pico-8 play session: hold ← + tap ❎, after a click and taps of 🅾, ❎, 🅾+❎, 🅾 in the second before t = 0

[t = 1 s] hold ← ~1s, tap ❎ ~2×
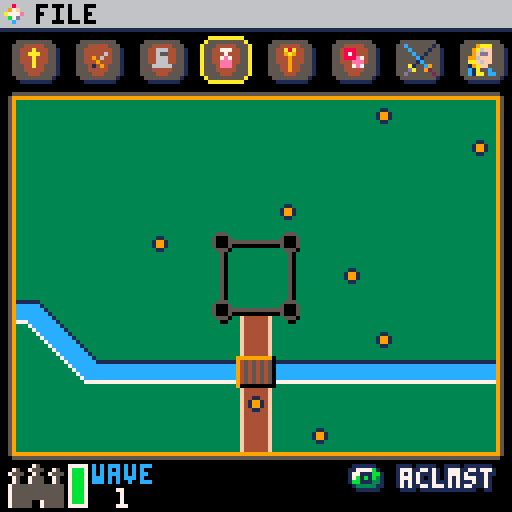
[t = 4 s] hold ← ~4s, tap ❎ ~7×
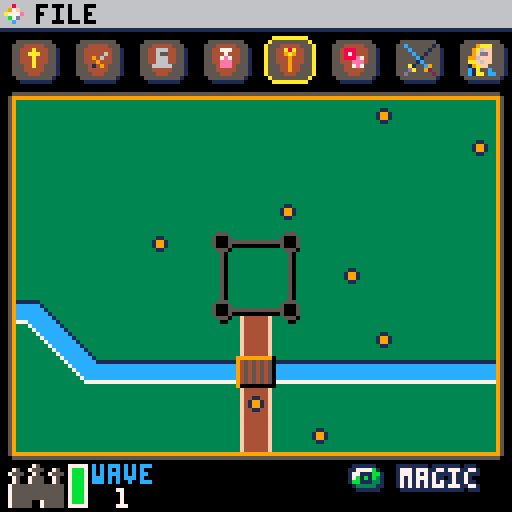
[t = 6 s] hold ← ~6s, tap ❎ ~10×
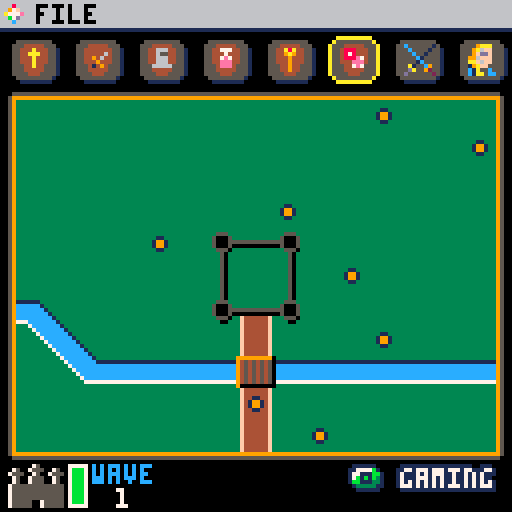
[t = 8 s] hold ← ~8s, tap ❎ ~14×
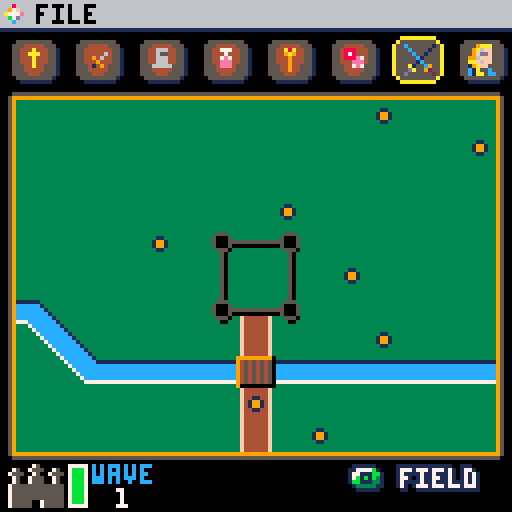

pico-8 cartridge
version 29
__lua__
function _init()
	plyr={
		stspr=238,spr=254,
		offset=0,spd=10,
		x=8,
		y=8,
		lvl=1,
		hp=14,
		curr_hp=14,
		gold=80,
		exp=0,
		ac=10,
		dmg="1-2",
		d=2,
		mhit=1,
		mcast=1,
		amr_ac=0,
		str=15,
		int=13,
		wis=12,
		dex=14,
		con=15,
		cha=11,
		weapon="hands",
		armour="none",
		dead=false,
		win=false,
		init=0,
		type="derek",
		stat_points=0,
		castle_hp=100,
		castle_max_hp=100,
		magic={},
		potions={},
		bs="c"
		}
	reset_plyr={}
	save_plyr=deepcopy(plyr)
	save_fmap={}
	save_wave=1

	fmap={}
	wave=1
	wave_reset=true
	wave_adv=false

	lvl_up={0,30,60,180,380,750,900,1100,1400,1600,2100,1500,2000,2000,2500,3000,3000,4000,4000,5000,9999}

	temple={
		{desc="cure light wounds",gold=2,val="4",stat="hp"},
		{desc="cure serious wounds",gold=5,val="8",stat="hp"},
		{desc="heal",gold=20,val="full",stat="hp"}
		}

	weapons={
		{desc="dagger",gold=2,val="1-4",stat="dmg"},
		{desc="mace",gold=20,val="1-5",stat="dmg"},
		{desc="short sword",gold=25,val="1-6",stat="dmg"},
		{desc="long sword",gold=50,val="1-8",stat="dmg"},
		{desc="two handed sword",gold=100,val="1-10",stat="dmg"},
		{desc="great sword",gold=200,val="1-12",stat="dmg"},
		{desc="kings sword",gold=500,val="1-16",stat="dmg"},
		{desc="durandal",gold=999,val="1-20",stat="dmg"}
		}

	armour={
		--light --dex mod
		--{desc="padded",gold=5,val="11",stat="ac"},
		{desc="leather",gold=10,val="11",stat="ac"},
		{desc="studded leather",gold=45,val="12",stat="ac"},
		--medium --dex mod (max 2)
		--{desc="hide",gold=10,val="12",stat="ac"},
		{desc="chain shirt",gold=70,val="13",stat="ac"},
		--{desc="scale mail",gold=50,val="14",stat="ac"},
		{desc="breastplate",gold=120,val="14",stat="ac"},
		{desc="half plate",gold=200,val="15",stat="ac"},
		--heavy str requirements
		--{desc="ring mail",gold=30,val="14",stat="ac"},
		{desc="chain mail",gold=300,val="16",stat="ac"},--str 13
		{desc="splint",gold=600,val="17",stat="ac"},--str 15
		{desc="plate",gold=1000,val="18",stat="ac"}, --str 15
		{desc="godly plate",gold=1500,val="20",stat="ac"} --str 15
		}

	alchemist={
		{desc="healing",gold=2,val="4",stat="potion"},
		{desc="extra healing",gold=5,val="8",stat="potion"},
		{desc="heal",gold=20,val="full",stat="potion"},
		{desc="fiery breath",gold=10,val="1",stat="potion"}
		}

	magic={
		--{desc="protection+1",gold=1000,val="1",stat="ring"},
		--{desc="protection+2",gold=2000,val="1",stat="ring"},
		{desc="multi hit+1",gold=50,val="1",stat="skill"},
		{desc="multi cast+1",gold=75,val="1",stat="skill"},
		{desc="fire bolt",gold=200,val="1",stat="wand"},
		{desc="lightning",gold=400,val="1",stat="wand"},
		{desc="disintegrate",gold=700,val="1",stat="wand"},
		{desc="healing",gold=500,val="1",stat="staff"}--,
		--{desc="dog",gold=777,val="5",stat="cha"}
		}

	games={
		{desc="basilisk",gold=8,val="10",stat="wins"},
		{desc="dragon eyes",gold=5,val="6",stat="wins"},
		{desc="odd man out",gold=2,val="3",stat="wins"}
		}

	list_start=1
	list_min=1
	list_pos=1
	list_len=8
	idx=1
	if (#armour<list_len) then
		list_end=#armour
		list_len=list_end
	else
		list_end=list_len
	end
	list_max=list_end

	but_num=2
	but_pos=but_num

	field_num=8
	field_pos=1

	field_x=60
	field_y=83

	--state
	select=false
	gamestate=0

	bpos=1
	bmenu=true
	blist=false
	bluse=false
	use_magic=""
	bltype=""
	fpos=1
	fmenu=false
	o={}
	spos=1
	log1=""
	log2=""
	log3=""
	log4=""
	tlog=""

	mx=0
end

function _update()
	if(btnp(🅾️)) sfx(2)
	if(btnp(❎)) sfx(3)
	if(btnp(⬆️) or btnp(⬇️)) sfx(0)

	if(plyr.win and btnp(🅾️)) reset()
	if(plyr.dead and btnp(🅾️)) then
		reset()
	elseif (gamestate==0 and (btnp(🅾️) or btnp(❎)) and fmenu==false) then
			fmenu=true
	elseif (fmenu) then
		if(btnp(⬆️) and fpos>1) fpos-=1
		if(btnp(⬇️) and fpos<#o) fpos+=1
		if(btnp(🅾️)) picobar_act(o[fpos]) fpos=1
		if(btnp(❎)) fmenu=false fpos=1
	else
		if (gamestate==1) then
			control_field()
		elseif (gamestate==2) then
			control_field_active()
		elseif (gamestate==3) then
			control_shop()
		elseif (gamestate==4) then
			control_battle()
		elseif (gamestate==5) then
			control_textbox()
		elseif (gamestate==6) then
			control_textbox()
			if(gamestate==1) wave_init()
		end
	end
end

function _draw()
	cls()
	if (wave_reset) wave_init()
	if (gamestate==0) then
		title_screen()
		reset_plyr=deepcopy(plyr)
	elseif (gamestate==1) then
		cls()
		field()
		o={"save","load","quit"}
		picobar(o)
		wave_clear()
		battle_init=true
	elseif (gamestate==2) then
		field()
		field_active()
		o={"save","load","quit"}
		picobar(o)
		battle_init=true
	elseif (gamestate==3) then
		cls()
		if (shop==1) menu("temple",temple,40)
		if (shop==2) menu("weapon shop",weapons,48)
		if (shop==3) menu("armourer",armour,56)
		if (shop==4) menu("alchemist",alchemist,64)
		if (shop==5) menu("magic items",magic,72)
		if (shop==6) menu("gaming hall",games,80)
		if (shop==7) gamestate=2
		if (shop==8) derek_stats()
	elseif (gamestate==4) then
		if(battle_init) then
			e={}
			for m=1,#fmap[plyr.x][plyr.y].mobs do
				add(e,spawn_enemy(fmap[plyr.x][plyr.y].mobs[m].creature))
			end
			battle_init=false
			plyr.init=initiative(bonus(plyr.dex))
			log4=""
			log3=""
			log2=""
			log1=""
		end
		battle_screen(e)
		o={"save","load","quit"}
		picobar(o)
		if(blist) then
			if(bpos==3) then
				battle_list(plyr.potions,"potion") list_max=#plyr.potions
			elseif(bpos==4) then
				battle_list(plyr.magic,"magic") list_max=#plyr.magic
			end
		end
	elseif (gamestate==5) then
		battle_screen(e)
		o={"save","load","quit"}
		picobar(o)
		textbox(tlog,28)
	elseif (gamestate==6) then
		tlog="wave clear"
		textbox(tlog,12)
	end

	if (wave_adv) wave_attack() wave_advance()
	if (plyr.dead) gameover()
	if (plyr.win) win()
end
-->8
--menu
function menu(title,list,icon)
	list_end=#list
	list_len=#list
	list_limit=#list
	list_max=#list

	map(0,0)

	tx=centre_text(title)
	rectfill(tx-1,1,128-tx+1,6,6)
	print(title,tx+1,1,0)

	--image
	yrpt=3
	xrpt=5
	xpic=flr(50/xrpt)
	ypic=flr(87/yrpt)

	sspr(0, 64, 24, 32,5,13,50,87)
	rect(5,13,55,100,0)
	--spr(icon,27,53)
	--sspr( sx, sy, sw, sh, dx, dy, [dw,] [dh,] [flip_x,] [flip_y] )
	sspr(104,8,8,8,17,41,32,32)
	sspr(icon,8,8,8,16,40,32,32)

	--textbox
	rect(60,50,116,100,0)
	rect(116,50,124,100,0)
	rect(116,88,124,94,0)

	list_move(list_pos,8,list)

	idx=1
	for l=list_start,list_limit do
		if (idx==list_pos) then
			rectfill(61,51+6*(idx-1),115,57+6*(idx-1),12)
			print(list[l].desc,60,14,8)
			--stats
			print("cost:",60,24,0)
			g=ceil(list[l].gold*(1-bonus(plyr.cha)/10))
			print(g,126-#tostr(g)*4,24,8)
			print(list[l].stat..":",60,30,0)
			print(list[l].val,126-#list[l].val*4,30,8)
			pstat=""
			if (title=="weapon shop") then
				pstat=plyr.dmg
			elseif (title=="armourer") then
				pstat=plyr.amr_ac
			elseif (title=="temple") then
				pstat=plyr.curr_hp
			elseif (title=="alchemist") then
				pstat=plyr.curr_hp
			elseif (title=="magic items") then
				--pstat=plyr.curr_hp
				if(list[l].desc=="multi hit+1") pstat=plyr.mhit
				if(list[l].desc=="multi cast+1") pstat=plyr.mcast
			end
			if(pstat!="") then
				print("curr "..list[l].stat..":",60,36,5)
				print(pstat,126-#tostr(pstat)*4,36,5)
			end
		end
		txt=list[l].desc
		if(#txt>12) txt=sub(txt,1,12).."…"
		print(txt,62,52+6*(idx-1),0)
		if (list_pos<=list_end) then
			idx+=1
		end
	end
	--scroll bar
	rectfill(117,51,123,87,6)

	p=list_pos+list_start-1

	--scroll icon
	scroll_bar(117,51,40)

	--line under title
	line(60,20,124,20,0)

	local pad=2

	if (but_pos==1 and select) then
		gamestate=1
		select=false
		but_pos=2
		list_pos=1
		list_start=1
	elseif (but_pos==1) then
		button(63,110,"leave",true)
	else
		button(63,110,"leave",false)
	end
	if (but_pos==2) then
		button(101,110,"buy",true)
		v=list[p].val
		lg=ceil(list[p].gold*(1-bonus(plyr.cha)/10))
		if (select and plyr.gold-lg>=0 and plyr.dmg != v) then
			if (title=="weapon shop") then
				plyr.dmg=v
				plyr.d=tonum(sub(v,3))
				plyr.weapon=list[p].desc
			elseif (title=="armourer") then
				plyr.amr_ac=v
				plyr.armour=list[p].desc
			elseif (title=="alchemist") then
				add(plyr.potions,list[p])
			elseif (title=="magic items") then
				if(list[p].desc=="multi hit+1") then
					plyr.mhit+=1
					list[p].gold+=list[p].gold
				elseif (list[p].desc=="multi cast+1") then
					plyr.mcast+=1
					list[p].gold+=list[p].gold
				else
					add(plyr.magic,list[p])
				end
			elseif (title=="gaming hall") then
				if(list[p].desc=="basilisk") then
					if(droll(1,6)==1) then
						plyr.gold+=10
					elseif(droll(1,6)==1) then
						plyr.gold+=10
					end
				elseif(list[p].desc=="dragon eyes") then
					if(droll(1,6)==droll(1,6)) plyr.gold+=6
				elseif(list[p].desc=="odd man out") then
					d=droll(2,6)
					if(flr(d/2)*2==d) plyr.gold+=3
				end
			elseif (title=="temple") then
				if(v == "full")then
					plyr.curr_hp=plyr.hp
				elseif(plyr.curr_hp+v <= plyr.hp) then
					plyr.curr_hp+=v
				else
					plyr.curr_hp=plyr.hp
				end
			end
			plyr.gold-=lg
		end
	else
		button(101,110,"buy",false)
	end

	--gold
	print("gold:",5,110,8)
	print(plyr.gold,25,110,0)
end

function button(x,y,text,highlight)
	local col=0

	--button
	rect(x-2,y-2,x+22,y+6,col)
	offset=(20-#text*4)/2
	print(text,x+offset+1,y,col)

	--highlight
	if (highlight) then
		col=12
		pset(x-2,y-2,col)
		pset(x-2,y+6,col)
		pset(x+22,y+6,col)
		pset(x+22,y-2,col)

		rect(x-3,y-3,x+23,y+7,col)
		pset(x-3,y-3,7)
		pset(x-3,y+7,7)
		pset(x+23,y+7,7)
		pset(x+23,y-3,7)
	else
		pset(x-2,y-2,7)
		pset(x-2,y+6,7)
		pset(x+22,y+6,7)
		pset(x+22,y-2,7)
	end
end

function scroll_bar(x,y,h)
	scy=y+(h/list_max)*(list_start+list_pos-1)-(h/list_max)
	if(scy>y+h-10) scy=y+h-10
	spr(18,x,scy)

    palt(0,false)
    palt(14,true)
	spr(43,x+1,y+h-1)
	spr(44,x+1,y+h+5)
	palt(0,true)
    palt(14,false)
end

-->8
--helper
function animate(tbl)
	if(tbl.offset>=tbl.spd) then
		if(tbl.size=="s") then
		    rn=ceil(rnd(3))
		    if(rn==1) tbl.spr=tbl.stspr+16
		    if(rn==2) tbl.spr=tbl.stspr+17
		    if(rn==3) tbl.spr=tbl.stspr+1
		else
		    rn=ceil(rnd(4))
		    if(rn==1) tbl.spr=tbl.stspr+16
		    if(rn==2) tbl.spr=tbl.stspr+17
		    if(rn==3) tbl.spr2=tbl.stspr
		    if(rn==4) tbl.spr2=tbl.stspr+1
		end
		tbl.offset=0
	else
		tbl.offset+=1
	end
end

function centre_text(str)
	pos=((32*4)-(#str*4))/2
	return pos
end

function num_size(num)
	return (4*#tostr(num))
end

function list_move(pos,display,list)
	--if (pos==list_max) then
	if (pos==display) then
		list_start+=1
		list_end+=1
		--list_max+=1
		list_pos-=1
	end
	if (pos==list_min and list_start>1) then
		list_end-=1
		list_start-=1
		list_pos+=1
	end

	if(list_start+display-1<=#list) then
		list_limit=list_start+display-1
	else
		list_limit=#list
	end
end
function add_log(txt)
	log4=log3
	log3=log2
	log2=log1
	log1=txt
end

function textbox(text,s)
	pad=20
	chars=20
	lines=ceil(#text/chars)+1
	xtra=(lines-5)*7
	rectfill(21,21,108,71+xtra,1)
	rectfill(20,20,107,70+xtra,7)
	--rect(1+pad,1+pad,126-pad,89-pad,0)
	rectfill(25,25,33,34,0)
	spr(s,26,26)
	for t=1,lines do
		print(sub(text,(t-1)*chars,t*chars-1),25,37+(t-1)*7,0)
		--print(tlog,5+pad,5+pad+1+11)
	end

	dbutton("s",99,64+xtra,true)
end

function dbutton(type,x,y,bg)
	if(bg) then
		bprint("❎",x,y,0,0)
	end
	if(type=="s") then
		if(plyr.bs=="c") then
			spr(16,x,y)
		else
			spr(32,x,y)
		end
	end
	if(type=="x") then
		if(plyr.bs=="c") then
			spr(32,x,y)
		else
			spr(16,x,y)
		end
	end
end

function bprint(str,x,y,c1,c2)
	color(c2)
	print(str,x-1,y-1)
	print(str,x-1,y)
	print(str,x,y-1)
	print(str,x+1,y+1)
	print(str,x+1,y)
	print(str,x,y+1)

	print(str,x,y,c1)
end

function bspr(s,x,y,c)
	spr(s,x,y)
end

function deepcopy(orig)
    local orig_type = type(orig)
    local copy
    if orig_type == 'table' then
        copy = {}
        for orig_key, orig_value in next, orig, nil do
            copy[deepcopy(orig_key)] = deepcopy(orig_value)
        end
        setmetatable(copy, deepcopy(getmetatable(orig)))
    else -- number, string, boolean, etc
        copy = orig
    end
    return copy
end

-->8
--field
function field()
	spc=16
	bpos=1
	map(32,0,4,1)
	for i=0,7 do
		spr(37,spc*i,7)
		spr(38,spc*i+8,7)
		spr(53,spc*i,15)
		spr(54,spc*i+8,15)
		spr(21+i,spc*i+5,11)
	end

	--level up symbol
	if(plyr.stat_points>0) spr(41,121,16)

	spr(39,1,116)
	spr(40,9,116)
	spr(55,1,124)
	spr(56,9,124)
	print("wave",23,116,12)
	print(wave,29,122,7)
	cp=plyr.castle_hp/plyr.castle_max_hp
	if (cp <= 0.5) then
		chp=8
	elseif (cp <= 0.25) then
		chp=9
	else
		chp=11
	end
	rectfill(17,125-8*cp,21,125,chp)
	rect(17,116,21,126,7)

	--rect(spc*(field_pos-1)+1,8,spc*(field_pos-1)+14,21,10)
	--sspr( sx, sy, sw, sh, dx, dy, [dw,] [dh,] [flip_x,] [flip_y] )
	sspr( 106, 16, 16, 16, spc*(field_pos-1)+2,7)


	bp="🅾️ "
	if(field_pos==1)t="temple"
	if(field_pos==2)t="weapon"
	if(field_pos==3)t="armour"
	if(field_pos==4)t="aclmst"
	if(field_pos==5)t="magic"
	if(field_pos==6)t="gaming"
	if(field_pos==7)t="field"
	if(field_pos==8)t="derek"
	if(gamestate!=2) bprint(bp..t,88,117,7,1)
	dbutton("s",88,117)

	--border of field yellow
	rect(3,24,124,113,9)
	--grey
	rect(2,23,125,114,5)

	for x=1,15 do
		for y=1,11 do
			if (fmap[x][y].type == "e") then
				spr(58,x*8-2,y*8+19)
			end
		end
	end
	pset(2,23,0)
	pset(2,114,0)
	pset(125,114,0)
	pset(125,23,0)
end

function field_active()
	pal(10,9)
	sspr(106,16,16,16,spc*(field_pos-1)+2,7)
	pal()
	rect(3,24,124,113,10)
	--rect(spc*(field_pos-1)+1,8,spc*(field_pos-1)+14,21,0)
	f=fmap[plyr.x][plyr.y]
	if (f.type=="e") then
		fx=#f.mobs/2-0.5
		for i=1,#f.mobs do
			p=i-1-fx
			rectfill(field_x+p*9-1,field_y-10,field_x+p*9+8,field_y-9+8,1)
			rect(field_x+p*9-1,field_y-10,field_x+p*9+8,field_y-9+8,0)
			spr(f.mobs[i].spr,field_x+p*9,field_y-9)
		end
	end

	rect(field_x,field_y,field_x+7,field_y+7,8)
	bprint("🅾️ attack",88,116,7,1) dbutton("s",88,116)
	bprint("❎ castle",88,122,7,1) dbutton("x",88,122)
end
-->8
--controls
function control_field()
	select=false
	if(btnp(⬆️)) fmenu=true
	if(btnp(⬅️) and field_pos>0) field_pos-=1 sfx(1)
	if(btnp(⬅️) and field_pos<1) field_pos=8 sfx(1)
	if(btnp(➡️) and field_pos<9) field_pos+=1 sfx(1)
	if(btnp(➡️) and field_pos==9) field_pos=1 sfx(1)
	if(btnp(🅾️)) then
		shop=field_pos
		gamestate=3
		field_x=60
		field_y=81
	end
end

function control_field_active()
	if(btnp(⬆️) and field_y>25) field_y-=8 plyr.y-=1
	if(btnp(⬇️) and field_y<98) field_y+=8 plyr.y+=1
	if(btnp(⬅️) and field_x>11) field_x-=8 plyr.x-=1 sfx(0)
	if(btnp(➡️) and field_x<116) field_x+=8 plyr.x+=1 sfx(0)
	if(btnp(🅾️)) then
		shop=field_pos
		if(fmap[plyr.x][plyr.y].type=="e") gamestate=4
	end
	if(btnp(❎)) then
		gamestate=1
		plyr.x=8
		plyr.y=8
	end
end

function control_shop()
	if(btnp(⬅️) or btnp(➡️)) sfx(1)
	if(shop==8) then
		if(btnp(⬆️)) then
			if (spos>1) then
				spos-=1
			end
		end
		if(btnp(⬇️)) then
			if (spos<6) then
				spos+=1
			end
		end
	else
		if(btnp(⬆️)) then
			if (list_pos>list_min) then
				list_pos-=1
			end
		end
		if(btnp(⬇️)) then
			if (list_pos+list_start-1<list_limit) then
				list_pos+=1
			end
		end
	end

	if(btnp(⬅️) and but_pos>1) but_pos-=1
	if(btnp(➡️) and but_pos<but_num) but_pos+=1
	if(btnp(🅾️)) then
		select=true
	else
		select=false
	end
end

function control_battle()
	if(btnp(⬅️) or btnp(➡️)) sfx(1)
	if(fmenu) then
		if(btnp(🅾️)) then
			if(fpos==1) load()
		end
		if(btnp(❎)) then
			fmenu=false
			fpos=1
		end
		if(btnp(⬆️) and fpos>1) fpos-=1
		if(btnp(⬇️) and fpos<#o) fpos+=1
	elseif(blist) then
		if(btnp(⬆️)) then
				if (list_pos>list_min) then
					list_pos-=1
				end
		elseif(btnp(⬇️)) then
				if (list_pos+list_start-1<list_limit) then
					list_pos+=1
				end
		elseif(btnp(⬅️) and bpos > 1) then
			but_pos-=1
		elseif (btnp(➡️) and but_pos < 2) then
			but_pos+=1
		end
		if(btnp(❎) or (btnp(🅾️) and but_pos==1)) then
			blist=false
			but_pos=2
			list_limit=8
			list_max=8
			list_start=1
			list_pos=1
			list_min=1
		end
		if(btnp(🅾️) and but_pos==2) then
			lp=list_start+list_pos-1
			if(bltype=="potion" and #plyr.potions>0) then
				hpv=plyr.potions[lp].val
				d=plyr.potions[lp].desc
				if(hpv!="full") hpc=plyr.curr_hp+hpv
				msg="potion heals derek for "..hpv
				log=true
				if(d=="fiery breath") then
					r=ceil(rnd(#e))
					spell(plyr,e[r],"potion",d)
					log=false
				elseif(hpv=="full") then
					plyr.curr_hp=plyr.hp
				elseif(hpc <= plyr.hp) then
					plyr.curr_hp+=hpv
				elseif(plyr.curr_hp < plyr.hp) then
					plyr.curr_hp=plyr.hp
				else
					msg="potion has no effect"
				end
				del(plyr.potions,plyr.potions[lp])
				if(log) add_log(msg)
				enemy_attack()
			elseif(bltype=="magic" and #plyr.magic>0) then
				r=ceil(rnd(#e))
				use_magic=plyr.magic[lp].desc
				bmenu=false
				epos=1
			end
			blist=false
		end
	elseif(bmenu and blist==false) then
		if(btnp(⬆️)) then
			fmenu=true
		elseif(btnp(⬅️) and bpos > 1) then
			bpos-=1
		elseif (btnp(⬅️)) then
			bpos=4
		end
		if(btnp(➡️) and bpos < 4) then
			bpos+=1
		elseif (btnp(➡️)) then
			bpos=1
		end
		if(btnp(🅾️)) then
			if(bpos==2) then
				add_log(battle_run())
				enemy_attack()
				bmenu=true
			elseif(bpos==3 or bpos==4) then
				blist=true
				list_pos=1
				list_start=1
			else
				bmenu=false
				epos=1
			end
		end
		if(btnp(❎) and blist) blist=false but_pos=2
	else
		if(btnp(⬆️) and epos > 1) then
			epos-=1
		elseif (btnp(⬆️)) then
			epos=#e
		end
		if(btnp(⬇️) and epos < #e) then
			epos+=1
		elseif (btnp(⬇️)) then
			epos=1
		elseif(btnp(🅾️)) then
			if(bpos==1) then
				attack(plyr,e[epos])
				enemy_attack()
			end
			if(bpos==4) then
				spell(plyr,e[epos],"spell",use_magic)
				enemy_attack()
			end
			bmenu=true
		end
	end
	print(epos,0,10,10)
end

function control_textbox()
	if(btnp(🅾️)) gamestate=1
end

-->8
--derek
function derek_stats()
	title="stats"
	local sx2,sy2=62,62
	local cx2,cy2=123,62
	map(0,0)
	tx=centre_text(title)
	rectfill(tx-1,1,128-tx+1,6,6)
	print(title,tx+1,1,0)
	spr(28,4,12)
	print("derek",15,14,8)

	rect(4,24,sx2,sy2,0)
	print("lvl:",6,26,0)
	print(plyr.lvl,sx2-num_size(plyr.lvl),26,12)
	print("hp:",6,32,0)
	print(plyr.curr_hp.."/"..plyr.hp,sx2-(4*(#tostr(plyr.hp)+#tostr(plyr.curr_hp)+1)),32,12)
	print("gold:",6,38,0)
	print(plyr.gold,sx2-num_size(plyr.gold),38,12)
	print("xp to lvl:",6,44,0)
	nxp=lvl_up[plyr.lvl+1]-plyr.exp
	print(nxp,sx2-num_size(nxp),44,12)
	print("ac:",6,50,0)
	print(plyr.ac,sx2-num_size(plyr.ac),50,12)
	print("dmg:",6,56,0)
	print(plyr.dmg,sx2-num_size(plyr.dmg),56,12)

	rect(66,24,cx2,cy2,0)

	print("str: +"..bonus(plyr.str),68,26,0)
	print(plyr.str,cx2-num_size(plyr.str),26,8)
	print("int: +"..bonus(plyr.int),68,32,0)
	print(plyr.int,cx2-num_size(plyr.int),32,8)
	print("wis: +"..bonus(plyr.wis),68,38,0)
	print(plyr.wis,cx2-num_size(plyr.wis),38,8)
	print("dex: +"..bonus(plyr.dex),68,44,0)
	print(plyr.dex,cx2-num_size(plyr.dex),44,8)
	print("con: +"..bonus(plyr.con),68,50,0)
	print(plyr.con,cx2-num_size(plyr.con),50,8)
	print("cha: +"..bonus(plyr.cha),68,56,0)
	print(plyr.cha,cx2-num_size(plyr.cha),56,8)

	sy=26+6*(spos-1)
	if(plyr.stat_points>0) spr(41,cx2-14,sy)

	if (but_pos==2 and select and plyr.stat_points>0) then
		if(spos==1) plyr.str+=1
		if(spos==2) plyr.int+=1
		if(spos==3) plyr.wis+=1
		if(spos==4) plyr.dex+=1
		if(spos==5) plyr.con+=1
		if(spos==6) plyr.cha+=1
		plyr.stat_points-=1
	end
	print("stat points:",68,14,0)
	print(plyr.stat_points,cx2-num_size(plyr.stat_points),14,0)
	print("weapon: "..plyr.weapon,6,70,0)
	print("armour: "..plyr.armour,6,80,0)
	print("hits:   "..plyr.mhit,6,90,0)
	print("casts:  "..plyr.mcast,6,100,0)

	if (but_pos==1 and select) then
		gamestate=1
		select=false
		but_pos=2
		list_pos=1
		list_start=1
	elseif (but_pos==1) then
		b=true
	else
		b=false
	end

	button(63,110,"leave",b)
	button(101,110,"buy",not b)
end

-->8
--waves
function wave_init()
	for x=1,15 do
		fmap[x]={}
		for y=1,11 do
			fmap[x][y]={type="o",mobs={}}
			if(fget(mget(x+31,y+2))==1) fmap[x][y].type="x"
		end
	end
	for y=1,11 do
		r=ceil(rnd(15))
		if (fmap[r][y].type!="x") then
			fmap[r][y].type="e"
			gbl={creature="goblin",spr=192,{}}
			orc={creature="orc",spr=194,{}}
			hob={creature="hobgoblin",spr=224,{}}
			cap={creature="guard captain",spr=228,{}}
			ogr={creature="ogre",spr=226,{}}
			kgt={creature="knight",spr=196,{}}
			hgiant={creature="hill giant",spr=200,{}}
			mtaur={creature="minotaur",spr=202,{}}
			sgiant={creature="stone giant",spr=204,{}}
			if(wave==1) rn=rnd({gbl,gbl,gbl,hob})
			if(wave==2) rn=rnd({gbl,gbl,hob,orc,{gbl,gbl}})
			if(wave==3) rn=rnd({orc,hob,{hob,gbl},hob})
			if(wave==4) rn=rnd({cap,{orc,hob},orc,hob})
			if(wave==5) rn=rnd({ogr,{orc,orc},ogr,cap})
			if(wave==6) rn=rnd({ogr,cap,{ogr,cap},kgt})
			if(wave==7) rn=rnd({mtaur,kgt,cap})
			if(wave==8) rn=rnd({hgiant,{mtaur,ogr},mtaur})
			if(wave==9) rn=rnd({sgiant,mgiant,{kgt,kgt}})
			if(wave==10) rn=rnd({{sgiant,sgiant},{mgiant,mgiant},{mgiant,mtaur,sgiant}})
			if(#rn==1) rn={rn}
			fmap[r][y].mobs=rn
		end
		save_fmap=fmap
	end
	wave_reset=false
end

function wave_advance()
	nmap=deepcopy(fmap)
	for x=15,1,-1 do
		for y=11,1,-1 do
			if (fmap[x][y].type=="e") then
				if (x<6 and y<5 and nmap[x+1][y+1].type=="o") then
					nmap[x][y].type="o"
					nmap[x+1][y+1].type="e"
					nmap[x+1][y+1].mobs=fmap[x][y].mobs
				elseif (x<6 and nmap[x+1][y].type=="o") then
					nmap[x][y].type="o"
					nmap[x+1][y].type="e"
					nmap[x+1][y].mobs=fmap[x][y].mobs
				elseif (y<5 and nmap[x][y+1].type=="o") then
					nmap[x][y].type="o"
					nmap[x][y+1].type="e"
					nmap[x][y+1].mobs=fmap[x][y].mobs
				end
			end
		end
	end

	fmap=deepcopy(nmap)

	for x=1,15 do
		for y=1,11 do
			if(fmap[x][y].type=="e") then
				if(x>10 and y>7 and nmap[x-1][y-1].type=="o") then
					nmap[x][y].type="o"
					nmap[x-1][y-1].type="e"
					nmap[x-1][y-1].mobs=fmap[x][y].mobs
				elseif(x>10 and nmap[x-1][y].type=="o") then
					nmap[x][y].type="o"
					nmap[x-1][y].type="e"
					nmap[x-1][y].mobs=fmap[x][y].mobs
				elseif(y>7 and nmap[x][y-1].type=="o") then
					nmap[x][y].type="o"
					nmap[x][y-1].type="e"
					nmap[x][y-1].mobs=fmap[x][y].mobs
				elseif(y>7 and x>2 and nmap[x-1][y].type=="o") then
						nmap[x][y].type="o"
						nmap[x-1][y].type="e"
						nmap[x-1][y].mobs=fmap[x][y].mobs
				end
			end
		end
	end

	fmap=deepcopy(nmap)
	wave_adv=false
end

function wave_attack()
	for x=7,10 do
		for y=5,7 do
			if(fmap[x][y].type=="e")then
				for e=1,#fmap[x][y].mobs do
					if(plyr.castle_hp-wave>=0) then
						plyr.castle_hp-=wave
					else
						plyr.castle_hp=0
						plyr.dead=true
					end
				end
			end
		end
	end
end

function wave_clear()
	wc=0
	for x=1,15 do
		for y=1,11 do
			if (fmap[x][y].type=="e") then
				wc+=1
				break
			end
		end
	end
	if (wc==0) then
		gamestate=6
		wave+=1
		if(wave>10) plyr.win=true
	end
end
-->8
--battle
function battle_screen(enemy)
	--menu
	mx=61
	my=7
--	spc=28
	spc=17
	dead=0

	for m=0,3 do
		spr(37,mx+spc*m,my+0)
		spr(38,mx+spc*m+8,my+0)
		spr(53,mx+spc*m,my+8)
		spr(54,mx+spc*m+8,my+8)
		spr(5+m,mx+5+spc*m,my+4)
	end

	--derek
	rectfill(63,24,126,37,5)
	line(64,25,73,25,7)
	line(64,25,64,34,7)
	rectfill(65,26,74,35,0)
	spr(plyr.stspr,66,27)
	print("derek",77,25,7)

	if (plyr.curr_hp/plyr.hp <= 0.25) then
		ehealth=8
	elseif (plyr.curr_hp/plyr.hp <= 0.5) then
		ehealth=9
	else
		ehealth=11
	end
	rectfill(77,31,77+48*(plyr.curr_hp/plyr.hp),36,ehealth)
	rect(77,31,125,36,0)

	--highlight selection
	if(bmenu) then
		--rect(mx+spc*(bpos-1)+1,my+1,mx+spc*(bpos-1)+14,my+14,10)
		sspr( 106, 16, 16, 16, mx+spc*(bpos-1)+2,my)
	else
		spc=epos*17
		rect(62,23+spc,127,38+spc,10)
	end

	for i=1,#enemy do
		spc=i*17
		rectfill(63,24+spc,126,37+spc,5)
		line(64,25+spc,73,25+spc,7)
		line(64,25+spc,64,34+spc,7)
		rectfill(65,26+spc,74,35+spc,0)
		--enemy avatar
		spr(enemy[i].stspr,66,27+spc)
		--dead
		if (enemy[i].curr_hp<=0) spr(49,66,27+spc)
		print(enemy[i].type,77,25+spc,7)
		if (enemy[i].curr_hp/enemy[i].hp <= 0.25) then
			ehealth=8
		elseif (enemy[i].curr_hp/enemy[i].hp <= 0.5) then
			ehealth=9
		else
			ehealth=11
		end
		rectfill(77,31+spc,77+48*(enemy[i].curr_hp/enemy[i].hp),36+spc,ehealth)
		rect(77,31+spc,125,36+spc,0)
		if (enemy[i].curr_hp<=0) dead+=1
	end

	--log
	--ty = 98
	rectfill(0,102,127,127,0)
	rect(1,95,126,126,7)
	print(log1,4,98,7)
	print(log2,4,105,6)
	print(log3,4,112,5)
	print(log4,4,119,5)

	--battle field
	bx=0
	by=9
	bc=bx+flr(58/2)
	bp=(bx+58)/(#enemy+1)

	map(18,3,bx+2,by,7,10)
	rect(bx+1,by,bx+58,92,7)
	animate(plyr)
	spr(plyr.spr,bc,74)
	for i=1,#enemy do
		if(enemy[i].curr_hp>0) then
			animate(enemy[i])
			spr(enemy[i].spr,(i)*bp,by+30)
			if(enemy[i].size=="l") spr(enemy[i].spr2,(i)*bp,by+22)
		end
	end

	if(plyr.curr_hp<=0) plyr.dead=true plyr.x=8 plyr.y=8
	--reset battle after victory
	if(dead==#enemy and gamestate==4) then
		gamestate=5
		battle_init=true
		fmap[plyr.x][plyr.y].type="o"
		field_pos=1
		plyr.x=8
		plyr.y=8
		xp=0
		gold=0
		for i=1,#enemy do
			plyr.exp+=enemy[i].exp
			plyr.gold+=enemy[i].gold
			xp+=ceil(enemy[i].exp*(1+bonus(plyr.wis)/10))
			gold+=enemy[i].gold
		end
		tlog="enemies drop "..tostr(gold).." gp and "..tostr(xp).." experience. "
		level(plyr.exp)
		wave_adv=true
	end
end

--[[function battle_attack()
	if (hit(e[epos].ac,plyr.dex)) then
		d=dmg(plyr.d,bonus(plyr.str))
		if (e[epos].curr_hp-d >= 0) then
			e[epos].curr_hp-=d
		else
			e[epos].curr_hp=0
		end
		log="derek hit "..e[epos].type.." for "..tostr(d).." dmg"
	else
		log="derek missed "..e[epos].type
	end
	return log
end]]--

function battle_list(items,type)
	pad=12
	local b1,b2=false,false
	bltype=type
	rectfill(13,13,116,116,1)
	rectfill(12,12,115,115,7)

	--scroll bar
	rectfill(102,28,108,82,6)

	--scroll icon
	scroll_bar(102,28,58)


	list_move(list_pos,11,items)

	print("use which "..type.."?",17,17,0)
	idx=1
	if(#items>0) then
		for i=list_start,list_limit do
			if (idx==list_pos) then
				rectfill(17,34+6*(idx-1),101,28+6*(idx-1),12)
			end
			if(#items[i]>19) then
				txt=sub(items[i].desc,1,19).."…"
			else
				txt=items[i].desc
			end
			print(txt,19,29+6*(idx-1),0)
			if (list_pos<=list_limit) then
				idx+=1
			end
		end
	end

	if(but_pos==1) then
		b1=true
		b2=false
	else
		b1=false
		b2=true
	end
	button(115-55,105,"close",b1)
	button(115-25,105,"ok",b2)

	--textbox
	rect(17,27,101,95,0)
	rect(101,27,109,95,0)
	rect(101,83,109,89,0)
end

function attack(atk,def)
	hits=hit(def.ac,atk.dex,atk.mhit)
	if (hits > 0) then
		d=dmg(atk.d,bonus(atk.str),hits)
		if (def.curr_hp-d >= 0) then
			def.curr_hp-=d
		else
			def.curr_hp=0
		end
		add_log(atk.type.." hit "..tostr(hits).."x for "..tostr(d).." dmg")
	else
		add_log(atk.type.." missed "..def.type)
	end
	return d
end

function enemy_attack()
	for i=1,#e do
		attack(e[i],plyr)
	end
end

function spell(atk,def,style,spell)
	hits=hit(def.ac,atk.dex,atk.mcast)
	if (hits > 0) then
		if(style=="spell") then
			d=bonus(atk.int)
			if(spell=="fire bolt") then
				if(lvl>=17) then
					d+=droll(4,10)*hits
				elseif(lvl >= 11) then
					d+=droll(3,10)*hits
				elseif(lvl >= 5) then
					d+=droll(2,10)*hits
				else
					d+=droll(1,10)*hits
				end
			end
			if(spell=="lightning") d+=droll(8,6)
			if(spell=="disintegrate") d+=droll(10,6)+40
		else
			d=dmg(atk.d,0,hits)
		end
		if (def.curr_hp-d >= 0) then
			def.curr_hp-=d
		else
			def.curr_hp=0
		end
		add_log(spell.." hit "..def.type.." for "..tostr(d).." dmg")
	else
		add_log(spell.." missed "..def.type)
	end

	return d
end

function battle_run()
	if(rnd(20) > 10) then
		tlog="derek runs away"
		textbox(tlog,28)
		gamestate=5
		battle_init=true
		field_pos=1
		plyr.x=8
		plyr.y=8
		list_pos=1
	else
		log="derek tried to run"
	end

	return log
end

function hit(ac,bns,hits)
	hit_result=0
	for i=1,hits do
		dice=ceil(rnd(20))
		if (dice+bonus(bns) > ac) hit_result+=1
	end
	return hit_result
end

function droll(dice,sides)
	result=0
	for d=1,dice do
		result+=ceil(rnd(sides))
	end

	return result
end

function dmg(d,bonus,hits)
	total_dmg=0
	for i=1,hits do
		total_dmg+=ceil(rnd(d))
	end
	return total_dmg+bonus
end

function initiative(bonus)
	result=droll(1,20)+bonus
	return result
end

function sortByInit(a)
   for i=1,#a do
       local j = i
       while j > 1 and a[j-1].init > a[j].init do
           a[j],a[j-1] = a[j-1],a[j]
           j = j - 1
       end
   end
end

function bonus(stat)
	b=0
	comp=1
	for i=-5,10 do
		if(stat<=comp) then
			b=i
			break
		end
		comp+=2
	end
	if(stat>comp) b=10
	return b
end

function level(xp)
	lvl = plyr.lvl

	for i=1,20 do
		if(lvl<i and xp>=lvl_up[i]) then
			lvl=i
			xp-=lvl_up[i]
		end
	end

	if(lvl>plyr.lvl) then
		tlog = tlog.."derek leveled up to "..tostr(lvl).."!"
		plyr.stat_points+=1
		plyr.hp+=droll(1,6)+bonus(plyr.con)
	end
	plyr.lvl = lvl
end

function spawn_enemy(type)
	tbl={}
	if (type=="goblin") then
		tbl={
			stspr=192,spr=208,
			offset=0,spd=0,
			type=type,
			d=4,--1d6
			mhit=1,
			cr=0.25,ac=12,hp=7,str=8,dex=14,con=10,int=10,wis=8,cha=8,curr_hp=7,
			exp=6,
			gold=10,
			init=0,
			size="s"
			}
	end
	if (type=="hobgoblin") then
		tbl={
			stspr=224,spr=240,
			offset=0,spd=0,
			type=type,
			d=6,--1d10+1
			mhit=1,
			cr=0.5,ac=18,hp=11,str=13,dex=12,con=12,int=10,wis=10,cha=9,curr_hp=11,
			exp=10,
			gold=20,
			init=0,
			size="s"
			}
	end
	if (type=="orc") then
		tbl={
			stspr=194,spr=210,
			offset=0,spd=0,
			type=type,
			d=8,--1d12
			mhit=1,
			cr=0.5,ac=13,hp=15,str=16,dex=12,con=16,int=7,wis=11,cha=10,curr_hp=15,
			exp=15,
			gold=30,
			init=0,
			size="s"
			}
	end
	if (type=="knight") then
		tbl={
			stspr=196,spr=212,
			offset=0,spd=0,
			type=type,
			d=6,--2d6
			mhit=2,
			cr=3,ac=18,hp=52,str=16,dex=11,con=14,int=11,wis=11,cha=15,curr_hp=52,
			exp=70,
			gold=110,
			init=0,
			size="s"
			}
	end
	if (type=="ogre") then
		tbl={
			stspr=226,spr=242,
			offset=0,spd=0,
			type=type,
			d=12,--2d8+4
			mhit=2,
			cr=2,ac=11,hp=59,str=19,dex=8,con=16,int=5,wis=7,cha=7,curr_hp=59,
			exp=45,
			gold=85,
			init=0,
			size="s"
			}
	end
	if (type=="guard captain") then
		tbl={
			stspr=228,spr=244,
			offset=0,spd=0,
			type=type,
			d=12,--2d10+2 two handed
			mhit=2,
			cr=2,ac=15,hp=65,str=15,dex=16,con=14,int=14,wis=11,cha=14,curr_hp=65,
			exp=45,
			gold=90,
			init=0,
			size="s"
			}
	end
	if (type=="hill giant") then
		tbl={
			stspr=200,spr=216,spr2=200,
			offset=0,spd=0,
			type=type,
			d=24,--2x 3d8+5
			mhit=2,
			cr=5,ac=13,hp=105,str=21,dex=8,con=19,int=5,wis=9,cha=6,curr_hp=105,
			exp=180,
			gold=200,
			init=0,
			size="l"
			}
	end
	if (type=="minotaur") then
		tbl={
			stspr=202,spr=218,spr2=202,
			offset=0,spd=0,
			type=type,
			d=16,--2d12+4
			mhit=2,
			cr=3,ac=14,hp=76,str=18,dex=11,con=16,int=6,wis=16,cha=9,curr_hp=76,
			exp=70,
			gold=160,
			init=0,
			size="l"
			}
	end
	if (type=="stone giant") then
		tbl={
			stspr=204,spr=220,spr2=204,
			offset=0,spd=0,
			type=type,
			d=24,--2x 3d8+6
			mhit=2,
			cr=7,ac=17,hp=126,str=23,dex=15,con=20,int=10,wis=12,cha=9,curr_hp=126,
			exp=290,
			gold=280,
			init=0,
			size="l"
			}
	end
	tbl.spd=10+ceil(rnd(3))
	tbl.init=initiative(bonus(tbl.dex))
	return tbl
end

function title_screen()
	rectfill(0,8,127,127,0)
	if(mx<128) then
		mx+=0.02
	else
		mx=-8
	end
	--sspr( sx, sy, sw, sh, dx, dy, [dw,] [dh,] [flip_x,] [flip_y] )
	sspr(32,80,8,8,mx,27)
	sspr(48,64,64,32,12,64,128,64)
	rectfill(26,46,102,60,1)
	rectfill(25,45,101,59,5)
	rect(26,46,100,58,10)
	bprint("siege of darkwood",30,50,10,0)
	print("❎/🅾️ to start",37,110,7)
	bprint("❎",37,110,0,0)
	dbutton("x",37,110)
	bprint("🅾️",49,110,0,0)
	dbutton("s",49,110)
	o={"new","load"}
	picobar(o)
end

function picobar(opts)
	shadow=1
	rectfill(0,0,127,6,6)
	line(0,7,127,7,shadow)
	spr(48,1,1)
	if(fmenu) then
		rectfill(8,8,54,9+7*#opts,shadow)
		--grey box
		rectfill(7,7,53,7+7*#opts,6)
		--box edge
		rect(7,7,53,8+7*#opts,5)
		--file background
		rectfill(7,0,25,7,5)
		--highlight option
		rectfill(8,8+7*(fpos-1),52,14+7*(fpos-1),12)
		print("file",9,1,7)
		for i=1,#opts do
			print(opts[i],9,9+7*(i-1),0)
		end
	else
		print("file",9,1,0)
	end
end

function picobar_act(act)
	if(act=="save") save() fmenu=false
	if(act=="load") load() fmenu=false
	if(act=="new")then
		gamestate=1
		fmenu=false
		wave_init()
	end
	if(act=="quit") reset()
end

function reset()
	plyr=deepcopy(reset_plyr)
	fmap={}
	wave=1
	--wave_init()
	field_pos=1
	fmenu=false
	gamestate=0
end

function save()
	save_plyr=deepcopy(plyr)
	save_fmap=deepcopy(fmap)
	save_wave=wave
	rectfill(0,0,127,127,11)
end

function load()
	--plyr=save_plyr
	plyr=deepcopy(save_plyr)
	fmap=deepcopy(save_fmap)
	nmap=deepcopy(save_fmap)
	wave=save_wave
	if(gamestate>0) then
		plyr.x=8
		plyr.y=8
	end
	gamestate=1
	bpos=1
end

function gameover()
	textbox("sorry.             you have been killedthe city will now   surely fall into thehands of torque.    please try again.",10)
end

function win()
	textbox("congratulations.   you have valiantly  fought off torque's horde. darkwood willbe forever greatful.",42)
end
__gfx__
000000006666666666666666666666669994999400000007000000000007700000000000090000000077700000000000fff00777000000000000000000000000
000000006555555555555555555555569994999400000070000cc0000077770000a8a000077770000777770000000000fff07007000000000000000000000000
007007006666666666666666666666664444444400000700000c000000077000009a9000077777707057057000aa0006fff07007000000000000000000000000
0007700065555555555555555555555699499949000070000ccccc00000ee00000090000077777707567567000af0060fff07007000000000000555555555000
000770006666666666666666666666669949994900070000000c000000eeee000009000007777770077577000adc0600fff07007000000000005555555555500
00700700655555555555555555555556444444440a700000000cc0000eeeeee00009000009777770077d77000cccd000ff007770000000000015555555555500
000000006666666666666666666666669499949904a0000000c00c0000eeee0000090000090007700076700000cc0000ff070000000000000015555555555500
0000000000000000000000000000000094999499400000000c00c000000ee0000000000009000000006760000c0c0000ff000000000000000015555555555500
07777b0077777777555555507777777744444444044444000444440004444400044444000444440004444400c0000001009aaa00011111000015555555555500
77000bb077777777555555507777777799499949444a444044444440446664404477744044a8a440488844400c00001009a6ff00111111100015555555555500
7b0b0b307777777755777550777777779949994944aaa440444446404460044044474440449a94404878444000c0010009fddf00111111100015555555555500
bb00033077777777555555507777777744444444444a44404494644044666440447e7440444944404888e740000c1000996fff00111111100015555555555500
0333330077777777557775507777777794999499444a4440444944404466644044eee44044494440444eee400001c000aaf6ff00111111100001555555555000
0000000077777777555555507777777794999499044a4400041494000666660004eee400044944000447e7000a100c9019aff000011111000000111111110000
00000000777777775555555077777777444444440444440004444400044444000444440004494400044444000da00920c1a55c00011111000000000000000000
0000000077777777000000000000000049994999004440000044400000444000004440000044400000444000d0000002c1aa5cc0001110000000000000000000
0999980070707070000000000000000049994999000000000000000000000007500000000555000000202000ee0eeeee00000eee000000000000000000000000
99080880070707070000000000000000444444440000000000000000007500755500750055b5500002828200e000eeeee000eeee000000000000000000000000
9880882070707070000000000000000099949994000000000000000007555007500755505bbb50002888882000000eeeee0eeeee0000aaaaaaaaa00000000000
88080220070707070000000000000000999499940000555555555000007500755500750055b5500028888820eeeeeeeeeeeeeeee000a000000000a0000000000
0222220070707070000000000000000044444444000555555555550000750075550075000555000002888200eeeeeeeeeeeeeeee00a00000000000a000000000
0000000007070707000000000000000099499949000555555555551007555555555555500000000000282000eeeeeeeeeeeeeeee00a00000000000a000000000
0000000070707070000000055555555599499949000555555555551007555555555555500000000000020000eeeeeeeeeeeeeeee00a00000000000a000000000
0000000007070707000000500000000044444444000555555555551007555555555555500000000000000000eeeeeeeeeeeeeeee00a00000000000a000000000
0080000050505050000000500000005000000000000555555555551007555555555555500000000001100000011000000000000000a00000000000a000000000
097f000005050505000000500000000500000000000555555555551007555550075555500000000019910000188100000000000000a00000000000a000000000
a777e00050505050000000500000000000000000000555555555551007555550075555500000000019910000188100000000000000a00000000000a000000000
0b7d000005050505000000500000000000000000000555555555551000000000000000000000000001100000011000000000000000a00000000000a000000000
00c00000505050500000005000000000000000000000555555555100000000000000000000000000000000000000000000000000000a000000000a0000000000
000000000505050500000050000000000000000000000111111110000000000000000000000000000000000000000000000000000000aaaaaaaaa00000000000
00000000505050500000005000000000000000000000000000000000000000000000000000000000000000000000000000000000000000000000000000000000
00000000050505050000005000000000000000000000000000000000000000000000000000000000000000000000000000000000000000000000000000000000
333333339999999933333333333333333333333300000000cccccccc000000000000000000000000000000000000000000000000000000000000000000000000
333333334545454533555333333333333335553333333333cccccccc000000000000000000000000000000000000000000000000000000000000000000000000
333333334545454535000533333333333350005300000000cccccccc000000000000000000000000000000000000000000000000000000000000000000000000
333333334545454535000555555555555550005333333333cccccccc000000000000000000000000000000000000000000000000000000000000000000000000
333333334545454535000500000000000050005300000000cccccccc000000000000000000000000000000000000000000000000000000000000000000000000
333333334545454533555033333333333335550333333333cccccccc000000000000000000000000000000000000000000000000000000000000000000000000
333333334545454533350333333333333333503300000000cccccccc000000000000000000000000000000000000000000000000000000000000000000000000
333333330000000033350333333333333333503333333333cccccccc000000000000000000000000000000000000000000000000000000000000000000000000
33333333f444444f3335033333333333333350330000000000000000000000000000000000000000000000000000000000000000000000000000000000000000
11111111f444444f3335033333333333333350330000000000000000000000000000000000000000000000000000000000000000000000000000000000000000
ccccccccf444444f3335033333333333333350330000000000000000000000000000000000000000000000000000000000000000000000000000000000000000
ccccccccf444444f3335033333333333333350333333333300000000000000000000000000000000000000000000000000000000000000000000000000000000
ccccccccf444444f3335033333333333333350330000000000000000000000000000000000000000000000000000000000000000000000000000000000000000
ccccccccf444444f3335033333333333333350330000000000000000000000000000000000000000000000000000000000000000000000000000000000000000
77777777f444444f3335033333333333333350330000000000000000000000000000000000000000000000000000000000000000000000000000000000000000
33333333f444444f3335033333333333333350333333333300000000000000000000000000000000000000000000000000000000000000000000000000000000
ccc13333333333333335033333333333333350330000000000000000000000000000000000000000000000000000000000000000000000000000000000000000
cccc1333333333333335033333333333333350330000000000000000000000000000000000000000000000000000000000000000000000000000000000000000
ccccc133333333333355533333333333333555330000000000000000000000000000000000000000000000000000000000000000000000000000000000000000
cccccc13333333333500053333333333335000530000000000000000000000000000000000000000000000000000000000000000000000000000000000000000
ccccccc1333333333500055555555555555000530000000000000000000000000000000000000000000000000000000000000000000000000000000000000000
7ccccccc133333333500050000000000005000530000000000000000000000000000000000000000000000000000000000000000000000000000000000000000
37ccccccc133333333555033f444444f333555030000000000000000000000000000000000000000000000000000000000000000000000000000000000000000
337ccccccc13333333300333f444444f333300330000000000000000000000000000000000000000000000000000000000000000000000000000000000000000
3337ccccccc133333333333903333333333333333333333333333333333333330000000000000000000000000000000000000000000000000000000000000000
33337ccccccc11111111111901111111333333333333333333333333333333330000000000000000000000000000000000000000000000000000000000000000
333337ccccccccccccccccc90ccccccc111111333333333333333333333333330000000000000000000000000000000000000000000000000000000000000000
3333337cccccccccccccccc90ccccccccccccc133333333333333333333333330000000000000000000000000000000000000000000000000000000000000000
33333337ccccccccccccccc90cccccccccccccc13333333333333333333333330000000000000000000000000000000000000000000000000000000000000000
333333337cccccccccccccc90ccccccccccccccc3333333333333333333333330000000000000000000000000000000000000000000000000000000000000000
33333333377777777777777907777777cccccccc3333333333333333333333330000000000000000000000000000000000000000000000000000000000000000
33333333333333333333333903333333777ccccc3333333333333333333333330000000000000000000000000000000000000000000000000000000000000000
999499949994999499949994999499940000015d5510000000000000000000000000000000000000000000000000000000000000000000077770000000000000
999499949994999499949994999499940001dddddd6d100000000000000000000000000000000070777770000077077077700000000000075570000000000770
44444444444444444444444444444444001dddd6ddd6d50000000077007770000000000000777717555570707755755755707700000000075557777707777670
99499949994999499949994999499949005d55d666dd6d100007771d775557000000000777d555555555d7007555555515575700000000075515555575515670
99499949994999499949994999499949055d5dd6ddd66dd00075501555555570000000075155555d55d5555555d5555555555700000000075d15551555555670
4444444444444444444444444444444405ddddd6dd566dd100755555555555700000000755d5150505d5555555d0111105555700000000075551555555551d70
9499949994999499949994999499949915ddddd6dd5dd6550675555555555570000000075051050101555555551101151500070000000007555d555555555670
9499949994999499949994999499949955dd66dddd5556d5007d5555555555700000000701155555151500000155555555000700000000075d55555555555670
4444444444444444444444444444444455dd6dd6765dd555007555555555557007770000755d5ddd5555155515555dd1d50170000000070755d5555555555670
99499949994999499949994999499949555dd666776665d5007d55555555557075170000755d55d5555555555555ddd55d017000000075755551555555555700
994999499949994999499949994999491ddddd6667766dd1007555555555555755570000755d55d5555555555555ddd555157000000075555555555555555700
444444444444444444444444444444440ddddd66666666d0007555555555555755570000755d55555555555555555ddd55155777700007155555555555555700
94999499949994999499949994999499056ddd677666661000755555555555555557000075550d555555555555555ddd55555505570775155555555555555700
94999499949994999499949994999499005d667766666500007555555555555555557077555505555555555555555ddd55555015057005555555555555555700
444444444444444444444444444444440005d666666610000075555555555555555557555555d555555555555555555555555555511550555555555555555700
49994999499949994999499949994999000005dddd5000000075555555555551505551555555d555555555055555555555555551555555555555555555555700
49994999499949994999499949994999005d550000000000007555505555555555555551555d550155555505555555015d555555555555555555555555555d70
444444444444444444444444444444440d566dd0000000000075555505555515555555555555555515555505555505555d555555555555555555555555555d70
999499949994999499949994999499941dd6dd650000000007d55d5555555515555555555555555555550555550505555d555555555555555555555555555d70
999499949994999499949994999499945d6dd5650000000007d55555555550155555555555555555555555555155155555555555555555515555555555555570
444444444444444444444444444444445d667dd50000000007555555555551055555555555555555555555555551155555555555555555515555555555555570
994999499949994999499949994999495dd666610000000007dd5555555550155555555555555555555555005155555d55555555055555555555555555555700
994999499949994999499949994999490d6766600000000007d55d55555550055555555555555555555505055555515555555555055555555555555555555700
44444444444444444444444444444444005ddd0000000000075d555055555005555555555555555555555000155155555d555555555555555551555555555700
999499949994999499949994999499940066660000000000075d5500555550055555555555555555555550005551155555555555055555555555555555555700
99949994999499949994999499949994060006600000000007d5500055555005555555555555555555551550055005555d555555055555555555555555555700
44444444444444444444444444444444666066060000000007d555505555511555555555555555555555155005510555d5555555055555555555555555555700
99499949994999499949994999499949660660060000000007000000000555055555555555555555555551510555055555555555555555555555555555555700
994999499949994999499949994999496600666600000000075555000055550555055555555d055555551051155505555555555555555555555555555555d700
44444444444444444444444444444444666000060000000007055505505555055555555555555555550055555555055555555105555555555555555555555700
94999499949994999499949994999499060600600000000007555555555550000001151155555555555550000550555555155000000100000011555555555700
949994999499949994999499949994990066660000000000075050100000000000000000101555555d5500000555d55555555510000000000000000010000000
d06ff000000000000666600000000070001100000011600000000000000000000999900000999900070007000700070000766600007666000000000000000000
5f9765000000000000555600000660670221160000225005000000000000000009ff9900091f1f90700000707000007000666600006666000000000000000000
0f9ff5f00000000000663360006aa040015f500000ff50050000000000000000091f1f9009f4f990888888800888880005d6d660056d6d600000000000000000
00aaf3ff000f000006633336006330400faf1011001d1005000000000000000009f4f99004494490085858002858588006666660066666600000000000000000
4f3f334f003130000abb635605555530055521110121219900000000000000009449449999999999888888008888880000666700007666000000000000000000
ff33333f0f033f00b3bb6556035550400d5522221015101f0000000000000000f999999ff999999f822888008228880000766700007666000000000000000000
f0333330000310003b3635600010104005522112000100090000000000000000f99999fff99999ff822888208228882006676665066667650000000000000000
000333330050050005563600005050001122d111002010000000000000000000f99999fff99999ff888882828888828866666666666666660000000000000000
0000000000000000000000700000000000110605001106000000000000000000f99999fff44499ff2f222f882f222f8866666666666666660000000000000000
00000000000000000066006700660070022f5005022f50050000000000000000f44499fff45444442fffff08666fff2866666666666666660000000000000000
000000000000000000a3604000a3606700ff500500ff500500000000000000000454444404545444666fff28655ddd2255666655556666550000000000000000
000f00000000f0000033604000336040001d1099001d100500000000000000000454544409599990655ddd22666fff00007d667000766d500000000000000000
00313f0000331f0003555530035550400121211f0121219900000000000000000959999009999990666f8800088f8800007d566000765dd00000000000000000
0f0330000f0330000555504005555530101510091015101f00000000000000000999999009999990088f8800088f8800007d566000765dd00000000000000000
00031000000310000010104000101040000100000001000900000000000000000ff00ff00ff00ff0008008000080080007d5666000665dd00000000000000000
0050050000500500005050000050504000201000002010000000000000000000fff0fff0fff0fff008808800088088000dd5667000665dd00000000000000000
0009900000000000005116000011000000044400000000000000000000000000000000000000000000000000000000000000000000000000009aaa0000000000
909999090009009005e111660e621000004f4f0000000000000000000000000000000000000000000000000000000000000000000000000009a6ff0000000000
991f919900009900ee1722200ee240000411f10000044060000000000000000000000000000000000000000000000000000000000000000009fddf0000aa0006
099ff99000099990000ed2000004900000ffff00001ff0600000000000000000000000000000000000000000000000000000000000000000996fff0000fa0060
0095590000559900606ed001009449000195591101d120600000000000000000000000000000000000000000000000000000000000000000aaf6ff0000cda600
5299992202225220eee110010f01f100111ff111000ddd90000000000000000000000000000000000000000000000000000000000000000019aff0000cccd000
2529922500522500000051000010100011112111000550000000000000000000000000000000000000000000000000000000000000000000c1a55c0000cc0000
2222252200900900000001000010010011112111005050000000000000000000000000000000000000000000000000000000000000000000c1aa5cc00c0c0000
00000000000000000011000000110000000000000000000000000000000000000000000000000000000000000000000000000000000000000000000000000000
00900900000000000e62100000661000000000600000006000000000000000000000000000000000000000000000000000000000000000000000000000000000
000990000090090007e2400000ee40000004406000044060000000000000000000000000000000000000000000000000000000000000000000aa000600aa0006
00999900000990000e04990000049000010ff060001ff060000000000000000000000000000000000000000000000000000000000000000000af006000fa0060
02599220029999200f9440f00094490000112d9001012d9000000000000000000000000000000000000000000000000000000000000000000adc060000cda600
0022520000299200000141000f011f0000ddd00000ddd00000000000000000000000000000000000000000000000000000000000000000000cccd0000cccd000
005225000052250000101000001010000005500000055000000000000000000000000000000000000000000000000000000000000000000000cc000000cc0000
00900900009009000010010000101000005050000050500000000000000000000000000000000000000000000000000000000000000000000c0c000000d0c000
__gff__
0000000000000000000000000000000000000000000000000000000000000000000000000000000000000000000000000000000000000000000000000000000000000101010001000000000000000000010001010100000000000000000000000100010101000000000000000000000000010101010101010000000000000000
0000000000000000000000000000000000000000000000000000000000000000000000000000000000000000000000000000000000000000000000000000000000000000000000000000000000000000000000000000000000000000000000000000000000000000000000000000000000000000000000000000000000000000
__map__
0102020202020202020202020202020300000000000000000000000000000000000000000000000000000000000000000000000000000000000000000000000000000000000000000000000000000000000000000000000000000000000000000000000000000000000000000000000000000000000000000000000000000000
1111111111111111111111111111111100000000000000000000000000000000000000000000000000000000000000000000000000000000000000000000000000000000000000000000000000000000000000000000000000000000000000000000000000000000000000000000000000000000000000000000000000000000
1111111111111111111111111111111100464646464646464600000000000000000000000000000000000000000000000000000000000000000000000000000000000000000000000000000000000000000000000000000000000000000000000000000000000000000000000000000000000000000000000000000000000000
1111111111111111111111111111111100464646464646464600000000000000754040404040404040404040404040000000000000000000000000000000000000000000000000000000000000000000000000000000000000000000000000000000000000000000000000000000000000000000000000000000000000000000
1111111111111111111111111111111100464646464646464600000000000000404040404040404077404040754040000000000000000000000000000000000000000000000000000000000000000000000000000000000000000000000000000000000000000000000000000000000000000000000000000000000000000000
1111111111111111111111111111111100454545454545454500000000000000404076404040404040404040404040000000000000000000000000000000000000000000000000000000000000000000000000000000000000000000000000000000000000000000000000000000000000000000000000000000000000000000
1111111111111111111111111111111100555555555555555500000000000000404040404040404040407640404040000000000000000000000000000000000000000000000000000000000000000000000000000000000000000000000000000000000000000000000000000000000000000000000000000000000000000000
1111111111111111111111111111111100656565656565656500000000000000404040404040424344404040404040000000000000000000000000000000000000000000000000000000000000000000000000000000000000000000000000000000000000000000000000000000000000000000000000000000000000000000
1111111111111111111111111111111100656565656565656500000000000000404040404040525354404040404077000000000000000000000000000000000000000000000000000000000000000000000000000000000000000000000000000000000000000000000000000000000000000000000000000000000000000000
1111111111111111111111111111111100656565656565656500000000000000746140407740626364404040404040000000000000000000000000000000000000000000000000000000000000000000000000000000000000000000000000000000000000000000000000000000000000000000000000000000000000000000
1111111111111111111111111111111100656565656565656500000000000000706061404040405140404040404040000000000000000000000000000000000000000000000000000000000000000000000000000000000000000000000000000000000000000000000000000000000000000000000000000000000000000000
1111111111111111111111111111111100656565656565656500000000000000757071505050724173505050505050000000000000000000000000000000000000000000000000000000000000000000000000000000000000000000000000000000000000000000000000000000000000000000000000000000000000000000
1111111111111111111111111111111100000000000000000000000000000000404040404040405140404040404040000000000000000000000000000000000000000000000000000000000000000000000000000000000000000000000000000000000000000000000000000000000000000000000000000000000000000000
1111111111111111111111111111111100000000000000000000000000000000404076404040405140404040407740000000000000000000000000000000000000000000000000000000000000000000000000000000000000000000000000000000000000000000000000000000000000000000000000000000000000000000
1111111111111111111111111111111100000000000000000000000000000000000000000000000000000000000000000000000000000000000000000000000000000000000000000000000000000000000000000000000000000000000000000000000000000000000000000000000000000000000000000000000000000000
1111111111111111111111111111111100000000000000000000000000000000000000000000000000000000000000000000000000000000000000000000000000000000000000000000000000000000000000000000000000000000000000000000000000000000000000000000000000000000000000000000000000000000
0000000000000000000000000000000000000000000000000000000000000000000000000000000000000000000000000000000000000000000000000000000000000000000000000000000000000000000000000000000000000000000000000000000000000000000000000000000000000000000000000000000000000000
0000000000000000000000000000000000000000000000000000000000000000000000000000000000000000000000000000000000000000000000000000000000000000000000000000000000000000000000000000000000000000000000000000000000000000000000000000000000000000000000000000000000000000
0000000000000000000000000000000000000000000000000000000000000000000000000000000000000000000000000000000000000000000000000000000000000000000000000000000000000000000000000000000000000000000000000000000000000000000000000000000000000000000000000000000000000000
0000000000000000000000000000000000000000000000000000000000000000000000000000000000000000000000000000000000000000000000000000000000000000000000000000000000000000000000000000000000000000000000000000000000000000000000000000000000000000000000000000000000000000
0000000000000000000000000000000000000000000000000000000000000000000000000000000000000000000000000000000000000000000000000000000000000000000000000000000000000000000000000000000000000000000000000000000000000000000000000000000000000000000000000000000000000000
0000000000000000000000000000000000000000000000000000000000000000000000000000000000000000000000000000000000000000000000000000000000000000000000000000000000000000000000000000000000000000000000000000000000000000000000000000000000000000000000000000000000000000
0000000000000000000000000000000000000000000000000000000000000000000000000000000000000000000000000000000000000000000000000000000000000000000000000000000000000000000000000000000000000000000000000000000000000000000000000000000000000000000000000000000000000000
0000000000000000000000000000000000000000000000000000000000000000000000000000000000000000000000000000000000000000000000000000000000000000000000000000000000000000000000000000000000000000000000000000000000000000000000000000000000000000000000000000000000000000
0000000000000000000000000000000000000000000000000000000000000000000000000000000000000000000000000000000000000000000000000000000000000000000000000000000000000000000000000000000000000000000000000000000000000000000000000000000000000000000000000000000000000000
0000000000000000000000000000000000000000000000000000000000000000000000000000000000000000000000000000000000000000000000000000000000000000000000000000000000000000000000000000000000000000000000000000000000000000000000000000000000000000000000000000000000000000
0000000000000000000000000000000000000000000000000000000000000000000000000000000000000000000000000000000000000000000000000000000000000000000000000000000000000000000000000000000000000000000000000000000000000000000000000000000000000000000000000000000000000000
0000000000000000000000000000000000000000000000000000000000000000000000000000000000000000000000000000000000000000000000000000000000000000000000000000000000000000000000000000000000000000000000000000000000000000000000000000000000000000000000000000000000000000
0000000000000000000000000000000000000000000000000000000000000000000000000000000000000000000000000000000000000000000000000000000000000000000000000000000000000000000000000000000000000000000000000000000000000000000000000000000000000000000000000000000000000000
0000000000000000000000000000000000000000000000000000000000000000000000000000000000000000000000000000000000000000000000000000000000000000000000000000000000000000000000000000000000000000000000000000000000000000000000000000000000000000000000000000000000000000
0000000000000000000000000000000000000000000000000000000000000000000000000000000000000000000000000000000000000000000000000000000000000000000000000000000000000000000000000000000000000000000000000000000000000000000000000000000000000000000000000000000000000000
0000000000000000000000000000000000000000000000000000000000000000000000000000000000000000000000000000000000000000000000000000000000000000000000000000000000000000000000000000000000000000000000000000000000000000000000000000000000000000000000000000000000000000
